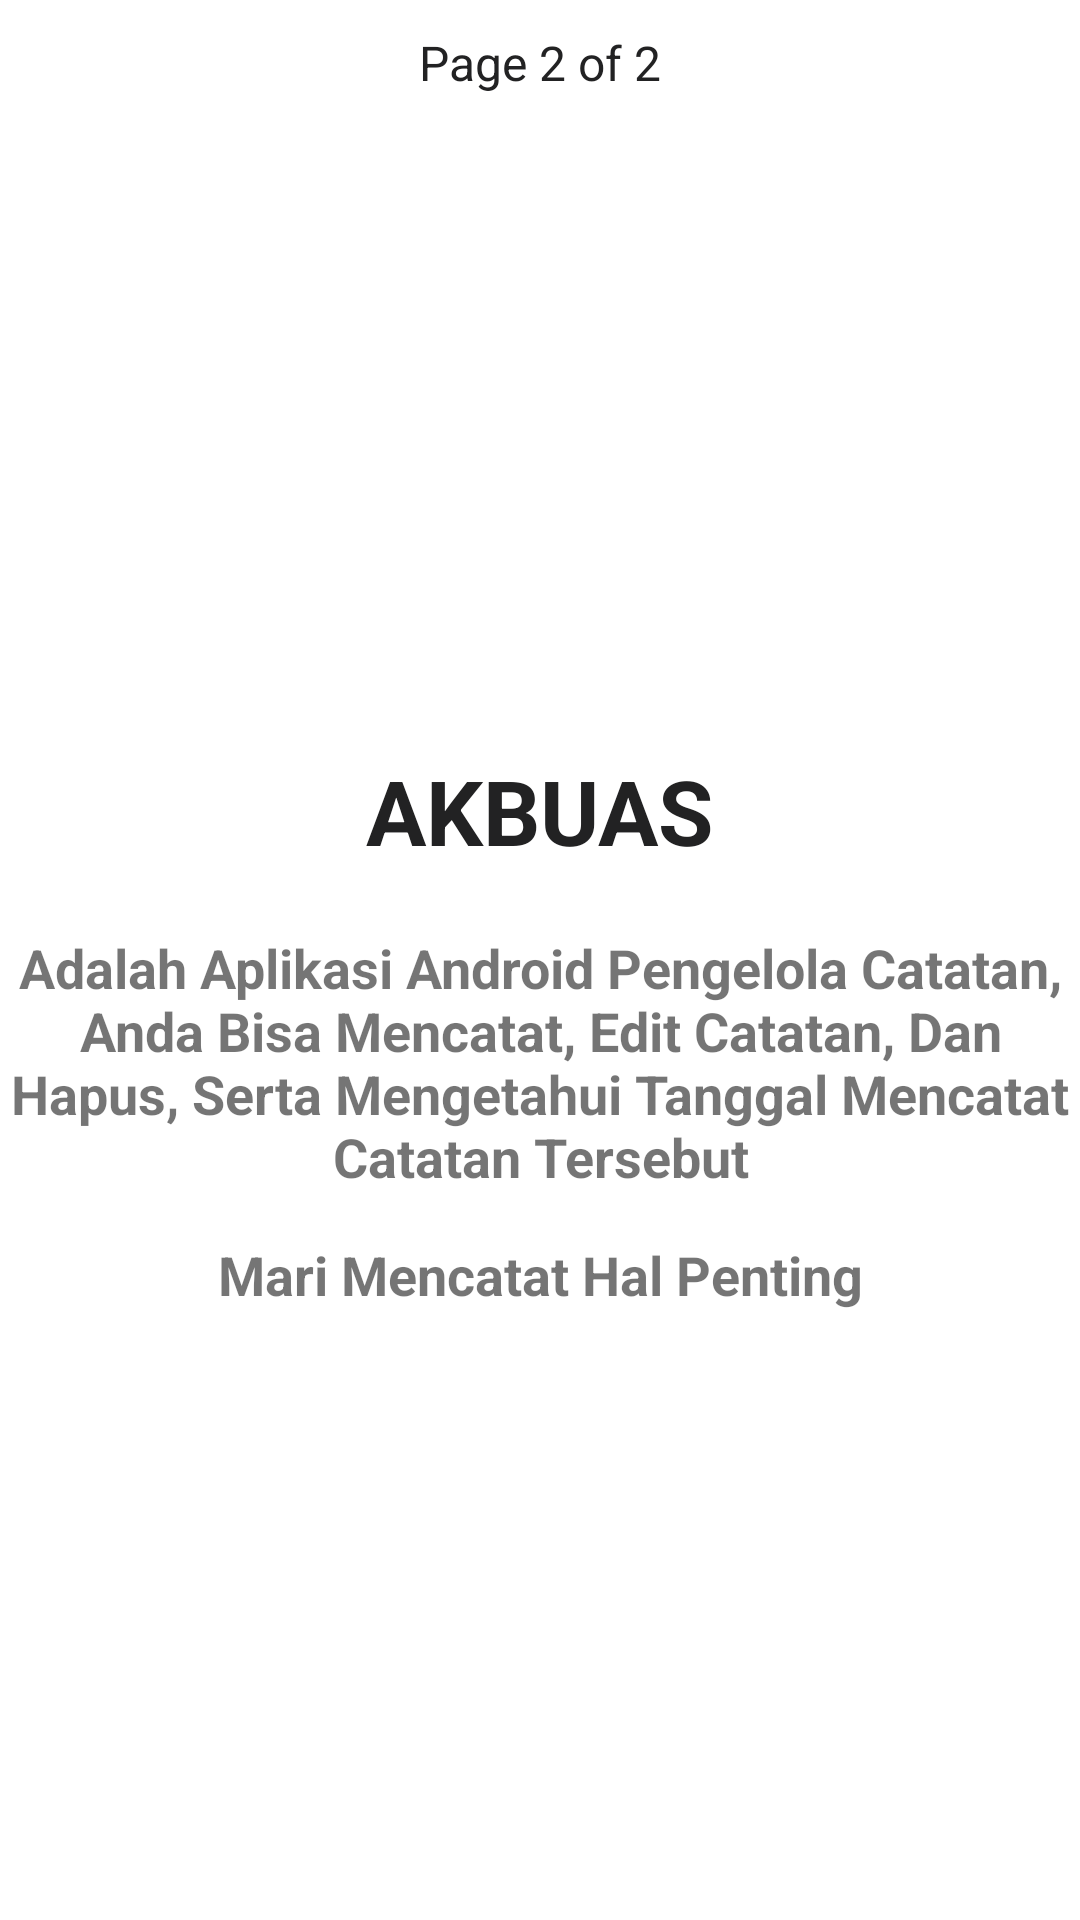

Android layout source for this screen:
<!-- AndroidManifest.xml: application theme Theme.AKBUAS_10119281 -->
<!-- res/layout/infoapp2.xml -->
<?xml version="1.0" encoding="utf-8"?>
<RelativeLayout
    xmlns:android="http://schemas.android.com/apk/res/android"
    android:layout_width="match_parent"
    android:layout_height="match_parent"
    xmlns:tools="http://schemas.android.com/tools"
    tools:context=".View.Profile"
    android:layout_marginRight="30dp"
    android:layout_marginLeft="30dp">
    <TextView
        android:id="@+id/page2"
        android:layout_width="wrap_content"
        android:layout_height="wrap_content"
        android:layout_centerHorizontal="true"
        android:paddingTop="10dp"
        android:text="Page 2 of 2"
        android:textColor="#222223"
        android:textSize="16sp"
        />

    <TextView
        android:id="@+id/welcome"
        android:layout_width="wrap_content"
        android:layout_height="wrap_content"
        android:layout_centerHorizontal="true"
       android:layout_marginTop="250dp"
        android:paddingBottom="20dp"
        android:text="AKBUAS"
        android:textColor="#222223"
        android:textSize="30sp"
        android:textStyle="bold"
        />

    <TextView
        android:id="@+id/textbiasa"
        android:layout_width="match_parent"
        android:layout_height="wrap_content"
        android:layout_below="@id/welcome"
        android:layout_alignParentStart="true"
        android:layout_marginBottom="15dp"
        android:text="Adalah Aplikasi Android Pengelola Catatan, Anda Bisa Mencatat, Edit Catatan, Dan Hapus, Serta Mengetahui Tanggal Mencatat Catatan Tersebut"
        android:textAlignment="center"
        android:textSize="18sp"
        android:textStyle="bold" />

    <TextView
        android:id="@+id/biasa2"
        android:layout_width="match_parent"
        android:layout_height="wrap_content"
        android:layout_below="@id/textbiasa"
        android:layout_alignParentStart="true"
        android:text="Mari Mencatat Hal Penting"
        android:textAlignment="center"
        android:textSize="18sp"
        android:textStyle="bold" />

</RelativeLayout>
<!-- resources referenced by this layout -->
<resources>
  <style name="Theme.AKBUAS_10119281" parent="Theme.MaterialComponents.DayNight.DarkActionBar">
          
          <item name="colorPrimary">@color/purple_500</item>
          <item name="colorPrimaryVariant">@color/purple_700</item>
          <item name="colorOnPrimary">@color/white</item>
          
          <item name="colorSecondary">@color/teal_200</item>
          <item name="colorSecondaryVariant">@color/teal_700</item>
          <item name="colorOnSecondary">@color/black</item>
          
          <item name="android:statusBarColor" tools:targetApi="l">?attr/colorPrimaryVariant</item>
          
      </style>
  <color name="purple_500">#224B0C</color>
  <color name="purple_700">#247881</color>
  <color name="white">#FFFFFFFF</color>
  <color name="teal_200">#FF03DAC5</color>
  <color name="teal_700">#FF018786</color>
  <color name="black">#FF000000</color>
</resources>
